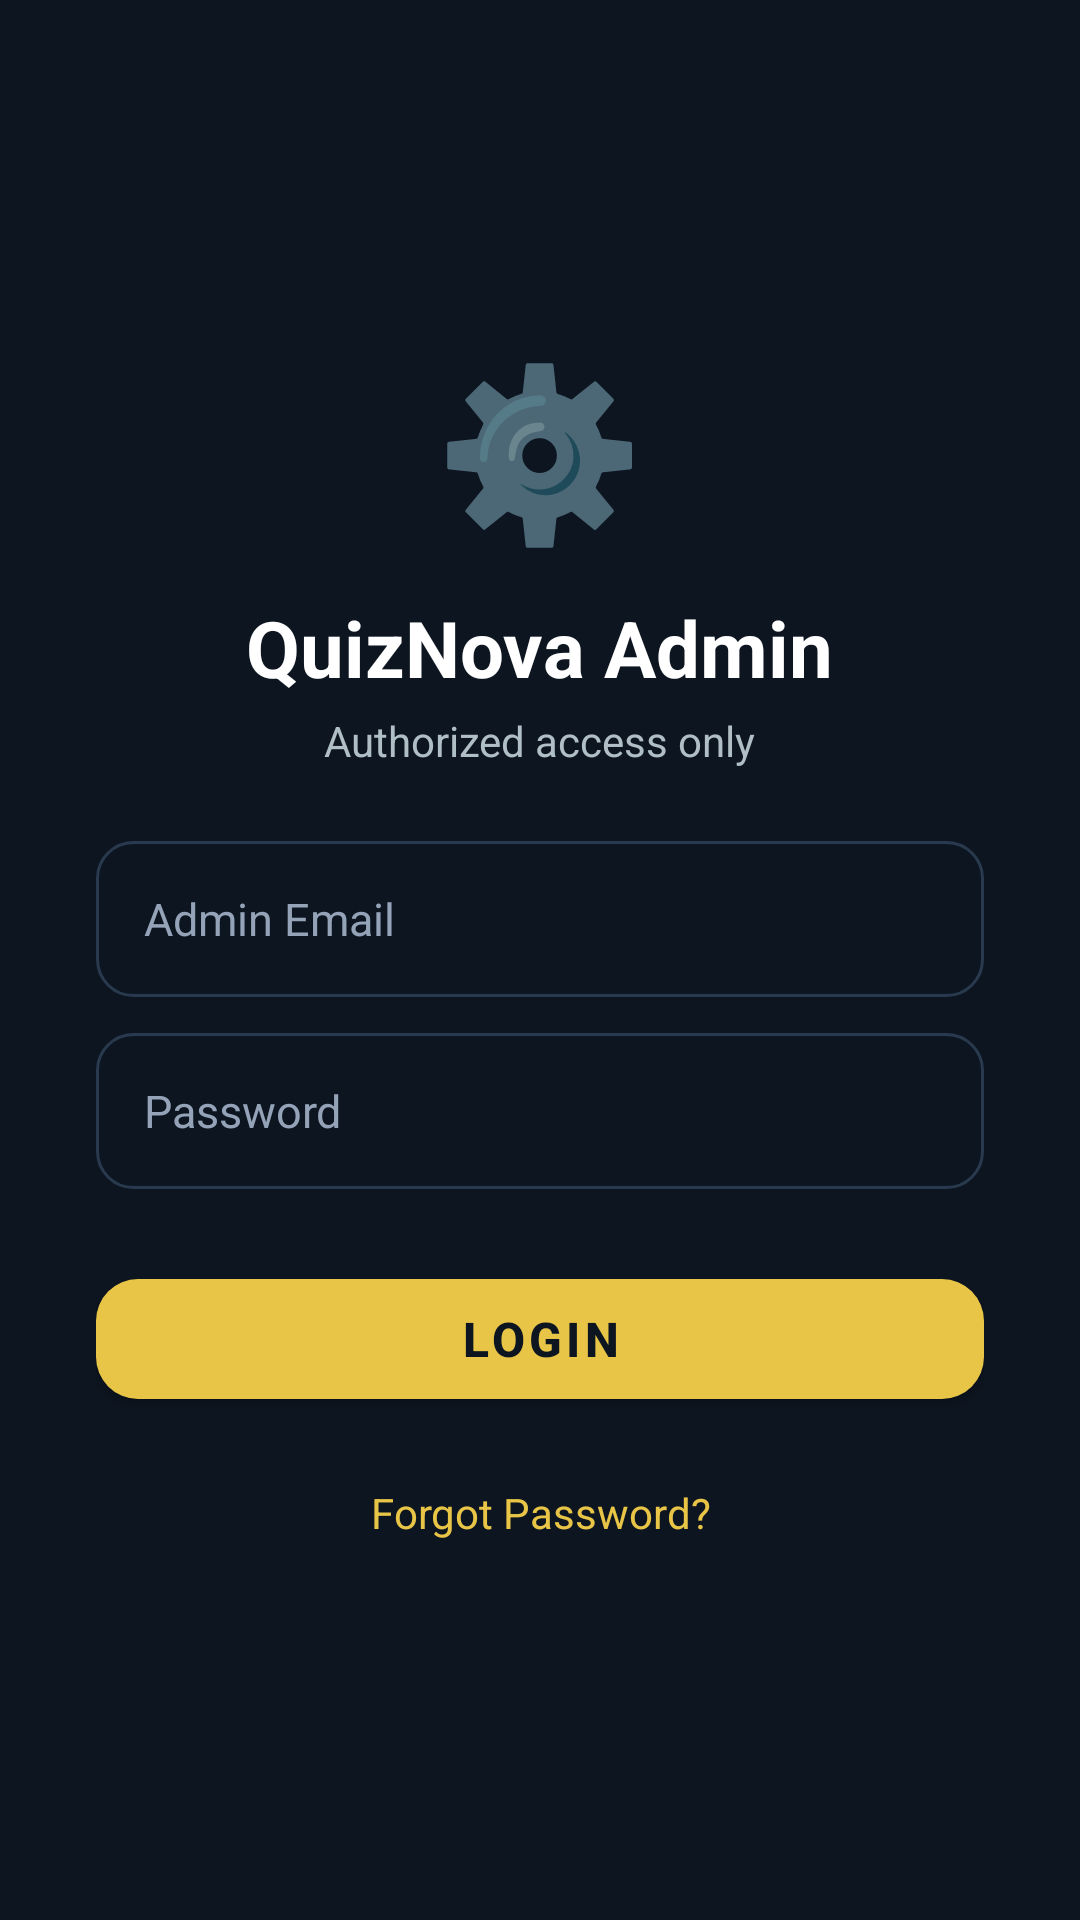

Reconstruct the res/layout file that produces this screen, plus the resources it refers to.
<!-- AndroidManifest.xml: application theme Theme.QuizNovaAdmin -->
<!-- res/layout/activity_login.xml -->
<?xml version="1.0" encoding="utf-8"?>
<LinearLayout xmlns:android="http://schemas.android.com/apk/res/android"
    android:layout_width="match_parent"
    android:layout_height="match_parent"
    android:background="@color/bg_primary"
    android:gravity="center"
    android:orientation="vertical"
    android:padding="32dp">

    
    <TextView
        android:layout_width="wrap_content"
        android:layout_height="wrap_content"
        android:text="⚙️"
        android:textSize="56sp"/>

    <TextView
        android:layout_width="wrap_content"
        android:layout_height="wrap_content"
        android:text="QuizNova Admin"
        android:textColor="@color/text_primary"
        android:textSize="26sp"
        android:textStyle="bold"
        android:layout_marginTop="12dp"/>

    <TextView
        android:layout_width="wrap_content"
        android:layout_height="wrap_content"
        android:text="Authorized access only"
        android:textColor="@color/text_secondary"
        android:textSize="14sp"
        android:layout_marginTop="4dp"/>

    
    <TextView
        android:id="@+id/tvError"
        android:layout_width="match_parent"
        android:layout_height="wrap_content"
        android:background="#33F44336"
        android:padding="12dp"
        android:layout_marginTop="24dp"
        android:textColor="@color/status_error"
        android:textSize="13sp"
        android:textAlignment="center"
        android:visibility="gone"/>

    
    <EditText
        android:id="@+id/etEmail"
        android:layout_width="match_parent"
        android:layout_height="52dp"
        android:layout_marginTop="24dp"
        android:background="@drawable/bg_input"
        android:hint="Admin Email"
        android:textColorHint="@color/text_muted"
        android:textColor="@color/text_primary"
        android:textSize="15sp"
        android:paddingHorizontal="16dp"
        android:inputType="textEmailAddress"
        android:singleLine="true"/>

    
    <EditText
        android:id="@+id/etPassword"
        android:layout_width="match_parent"
        android:layout_height="52dp"
        android:layout_marginTop="12dp"
        android:background="@drawable/bg_input"
        android:hint="Password"
        android:textColorHint="@color/text_muted"
        android:textColor="@color/text_primary"
        android:textSize="15sp"
        android:paddingHorizontal="16dp"
        android:inputType="textPassword"
        android:singleLine="true"/>

    
    <com.google.android.material.button.MaterialButton
        android:id="@+id/btnLogin"
        android:layout_width="match_parent"
        android:layout_height="52dp"
        android:layout_marginTop="24dp"
        android:text="LOGIN"
        android:textColor="@color/bg_primary"
        android:textSize="16sp"
        android:textStyle="bold"
        app:backgroundTint="@color/accent_gold"
        app:cornerRadius="14dp"
        xmlns:app="http://schemas.android.com/apk/res-auto"/>

    
    <TextView
        android:id="@+id/tvForgotPassword"
        android:layout_width="wrap_content"
        android:layout_height="48dp"
        android:gravity="center"
        android:text="Forgot Password?"
        android:textColor="@color/accent_gold"
        android:textSize="14sp"
        android:layout_marginTop="8dp"
        android:clickable="true"
        android:focusable="true"/>

    
    <ProgressBar
        android:id="@+id/progressBar"
        android:layout_width="wrap_content"
        android:layout_height="wrap_content"
        android:layout_marginTop="24dp"
        android:visibility="gone"/>

    <TextView
        android:id="@+id/tvStatus"
        android:layout_width="wrap_content"
        android:layout_height="wrap_content"
        android:text="Verifying admin access..."
        android:textColor="@color/text_secondary"
        android:textSize="13sp"
        android:layout_marginTop="8dp"
        android:visibility="gone"/>

</LinearLayout>
<!-- resources referenced by this layout -->
<resources>
  <color name="accent_gold">#E8C547</color>
  <color name="bg_primary">#0D1520</color>
  <color name="status_error">#F44336</color>
  <color name="text_muted">#94A3B8</color>
  <color name="text_primary">#FFFFFF</color>
  <color name="text_secondary">#B0BEC5</color>
  <!-- drawable bg_input (drawable) -->
  <?xml version="1.0" encoding="utf-8"?>
  <shape xmlns:android="http://schemas.android.com/apk/res/android"
      android:shape="rectangle">
      <solid android:color="@color/bg_primary"/>
      <corners android:radius="12dp"/>
      <stroke
          android:width="1dp"
          android:color="#2A3A4E"/>
  </shape>
  <style name="Theme.QuizNovaAdmin" parent="Theme.MaterialComponents.DayNight.NoActionBar">
          <item name="colorPrimary">@color/accent_gold</item>
          <item name="colorPrimaryVariant">@color/accent_gold_dark</item>
          <item name="colorOnPrimary">@color/bg_primary</item>
          <item name="colorSecondary">@color/accent_gold</item>
          <item name="android:statusBarColor">@color/bg_primary</item>
          <item name="android:navigationBarColor">@color/bg_primary</item>
          <item name="android:windowBackground">@color/bg_primary</item>
      </style>
  <color name="accent_gold_dark">#B8952E</color>
</resources>
